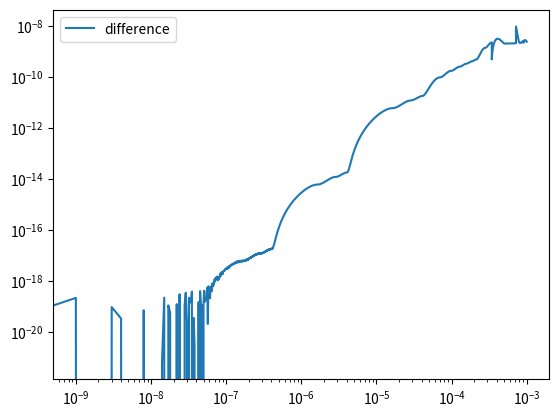

The matplotlib source for this figure:
from typing import Callable

import numpy as np
from matplotlib import pyplot as plt
from scipy.integrate import odeint

Field = np.ndarray
Funcs = tuple[Field, Field]
Initial = tuple[float, float]
System = Callable[[Funcs, Field], Funcs]
Func = Callable[[Field], Field]


def wkb_approx(*, eps: float) -> Func:
    def inner(x: Field) -> Field:
        return eps / 2 / np.sqrt(1 + x**2) * (np.exp((x + x**3 / 3) / eps) - np.exp(-(x + x**3 / 3) / eps))

    return inner


def ode_system(*, eps: float) -> System:
    def inner(yz: Funcs, x: Field) -> Funcs:
        y, z = yz
        return (
            z,
            (1 + x**2) ** 2 / eps**2 * y,
        )

    return inner


def solve(*, system: System, init: Initial, x: Field) -> Field:
    solution = odeint(system, init, x)
    return solution[:, 0]  # type: ignore


def main():
    init = 0.0, 1.0
    eps = 0.005
    x = np.linspace(0, 10**-3, 1000000)

    system = ode_system(eps=eps)
    wkb = wkb_approx(eps=eps)

    y_odeint = solve(
        system=system,
        init=init,
        x=x,
    )
    y_wkb = wkb(x)

    # plt.loglog(x, y_odeint, label="odeint")
    # plt.loglog(x, y_wkb, label="wkb")
    plt.loglog(x, y_odeint - y_wkb, label="difference")
    plt.legend()
    plt.show()


if __name__ == "__main__":
    main()
